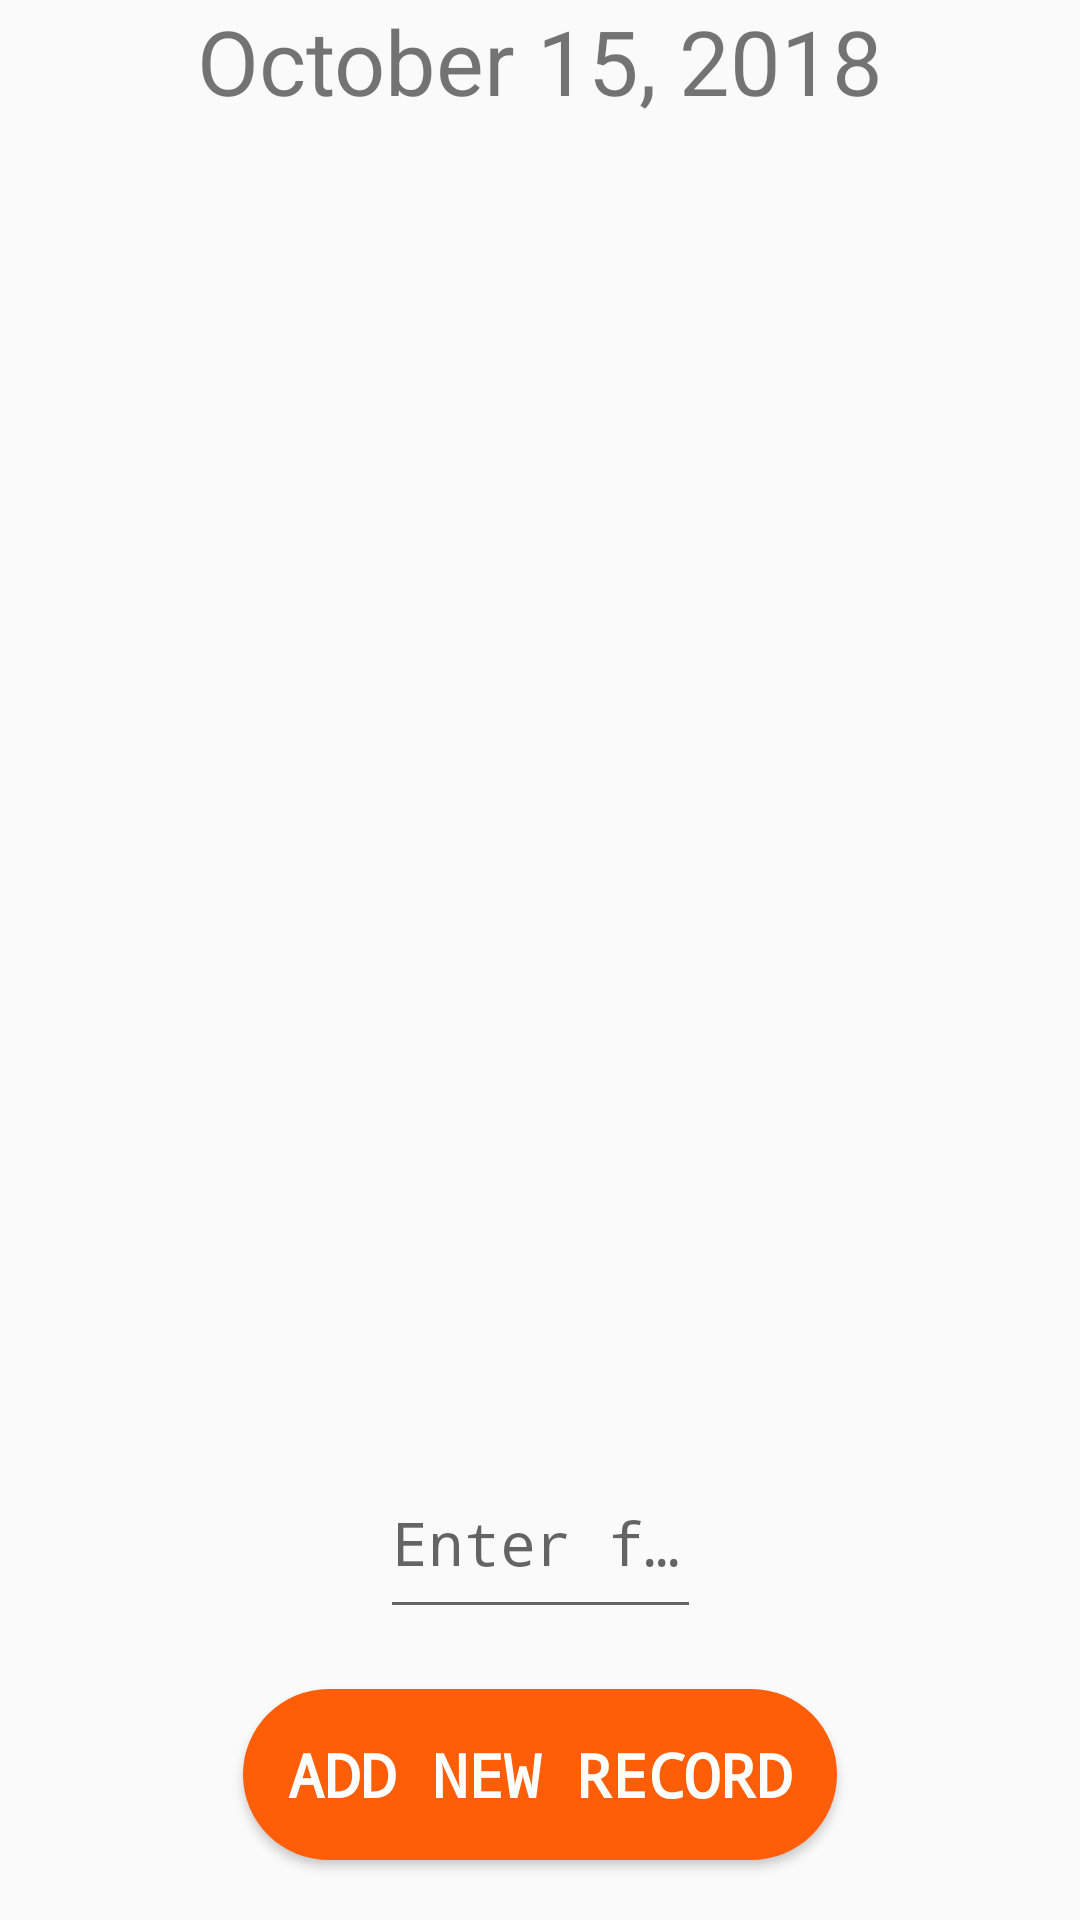

Write the Android layout XML for this screen, with the resource values it uses.
<!-- AndroidManifest.xml: application theme AppTheme -->
<!-- res/layout/activity_daily_record.xml -->
<?xml version="1.0" encoding="utf-8"?>
<android.support.constraint.ConstraintLayout xmlns:android="http://schemas.android.com/apk/res/android"
    xmlns:app="http://schemas.android.com/apk/res-auto"
    xmlns:tools="http://schemas.android.com/tools"
    android:layout_width="match_parent"
    android:layout_height="match_parent"
    tools:context=".DailyRecordActivity"
    tools:layout_editor_absoluteY="81dp">

    <TextView
        android:id="@+id/date_text_view"
        android:layout_width="0dp"
        android:layout_height="45dp"
        android:layout_marginEnd="8dp"
        android:layout_marginStart="8dp"
        android:text="@string/october_15_2018"
        android:textAlignment="center"
        android:textSize="30sp"
        app:layout_constraintEnd_toEndOf="parent"
        app:layout_constraintStart_toStartOf="parent"
        app:layout_constraintTop_toTopOf="parent" />


    <ListView android:id="@android:id/list"
        android:layout_width="0dp"
        android:layout_height="0dp"
        android:layout_marginBottom="20dp"
        android:layout_marginEnd="20dp"
        android:layout_marginStart="20dp"
        android:layout_marginTop="20dp"
        app:layout_constraintBottom_toTopOf="@+id/textInputLayout"
        app:layout_constraintEnd_toEndOf="parent"
        app:layout_constraintStart_toStartOf="parent"
        app:layout_constraintTop_toBottomOf="@+id/date_text_view" />

    <android.support.design.widget.TextInputLayout
        android:id="@+id/textInputLayout"
        android:layout_width="107dp"
        android:layout_height="70dp"
        android:layout_marginBottom="20dp"
        android:gravity="center"
        app:layout_constraintBottom_toTopOf="@+id/addNewRecordButton"
        app:layout_constraintEnd_toEndOf="parent"
        app:layout_constraintHorizontal_bias="0.5"
        app:layout_constraintStart_toStartOf="parent">

        <android.support.design.widget.TextInputEditText
            android:id="@+id/textEdit"
            android:layout_width="match_parent"
            android:layout_height="match_parent"
            android:fontFamily="monospace"
            android:hint="@string/enter_food_here"
            android:inputType="text"
            android:textSize="20sp"
            tools:text="adasdadad" />
    </android.support.design.widget.TextInputLayout>

    <Button
        android:id="@+id/addNewRecordButton"
        android:layout_width="wrap_content"
        android:layout_height="wrap_content"
        android:layout_marginBottom="20dp"
        android:background="@drawable/round_corner_bg1"
        android:fontFamily="monospace"
        android:onClick="onClickBtn"
        android:padding="15dp"
        android:text="@string/add_new_record"
        android:textAlignment="center"
        android:textColor="#ffffff"
        android:textSize="20sp"
        android:textStyle="bold"
        app:layout_constraintBottom_toBottomOf="parent"
        app:layout_constraintEnd_toEndOf="parent"
        app:layout_constraintHorizontal_bias="0.5"
        app:layout_constraintStart_toStartOf="parent" />


</android.support.constraint.ConstraintLayout>
<!-- resources referenced by this layout -->
<resources>
  <!-- drawable round_corner_bg1 (drawable) -->
  <?xml version="1.0" encoding="utf-8"?>
  <shape xmlns:android="http://schemas.android.com/apk/res/android"
      android:shape="rectangle" >
      <solid android:color="#FE5E08" />
      <corners android:radius="30dip" />
  </shape>
  <string name="add_new_record">Add New Record</string>
  <string name="enter_food_here">Enter food here</string>
  <string name="october_15_2018">October 15, 2018</string>
  <style name="AppTheme" parent="Theme.AppCompat.Light.DarkActionBar">
          
          <item name="textInputStyle">@style/Widget.Design.TextInputLayout</item>
          <item name="colorPrimary">@color/colorPrimary</item>
          <item name="colorPrimaryDark">@color/colorPrimaryDark</item>
          <item name="colorAccent">@color/colorAccent</item>
      </style>
  <!-- not gathered from this repository: default colours our renderer supplied (Android Studio template values) -->
  <color name="colorPrimary">#FF6200EE</color>
  <color name="colorPrimaryDark">#FF3700B3</color>
  <color name="colorAccent">#FF03DAC5</color>
</resources>
